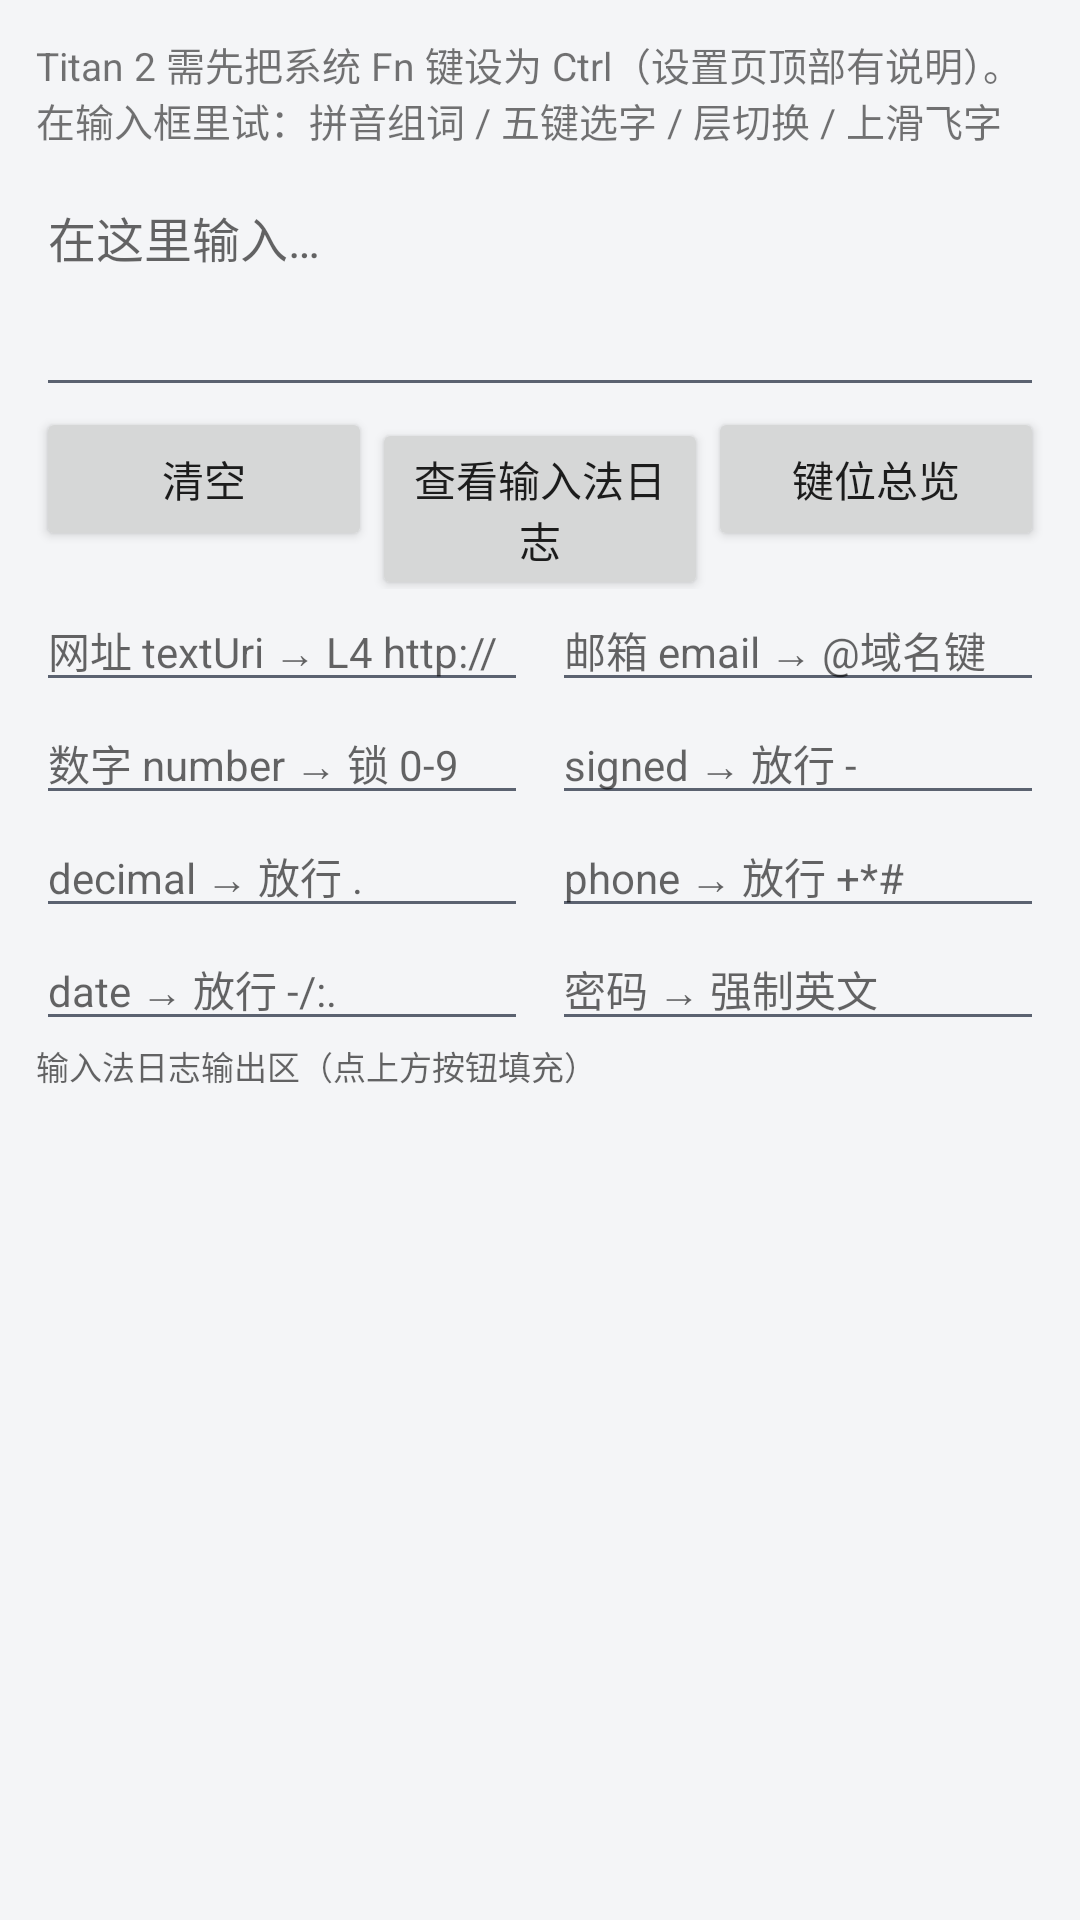

Here is an Android app screen rendered from its layout file. Give the layout XML and the strings, colors and styles it references.
<!-- AndroidManifest.xml: application theme Theme.HwKbd -->
<!-- res/layout/activity_playground.xml -->
<?xml version="1.0" encoding="utf-8"?>
<LinearLayout xmlns:android="http://schemas.android.com/apk/res/android"
    android:layout_width="match_parent"
    android:layout_height="match_parent"
    android:orientation="vertical"
    android:padding="12dp">

    <TextView
        android:layout_width="match_parent"
        android:layout_height="wrap_content"
        android:text="@string/playground_hint"
        android:textSize="13sp" />

    <EditText
        android:id="@+id/et_playground"
        android:layout_width="match_parent"
        android:layout_height="wrap_content"
        android:layout_marginTop="8dp"
        android:gravity="top"
        android:hint="@string/playground_hint2"
        android:inputType="textMultiLine"
        android:minLines="3"
        android:textSize="16sp" />

    <LinearLayout
        android:layout_width="match_parent"
        android:layout_height="wrap_content"
        android:orientation="horizontal">

        <Button
            android:id="@+id/btn_play_clear"
            android:layout_width="0dp"
            android:layout_height="wrap_content"
            android:layout_weight="1"
            android:text="@string/probe_clear" />

        <Button
            android:id="@+id/btn_play_paste_log"
            android:layout_width="0dp"
            android:layout_height="wrap_content"
            android:layout_weight="1"
            android:text="@string/playground_show_log" />

        <Button
            android:id="@+id/btn_play_keymap"
            android:layout_width="0dp"
            android:layout_height="wrap_content"
            android:layout_weight="1"
            android:text="@string/playground_show_keymap" />
    </LinearLayout>

    
    <LinearLayout
        android:layout_width="match_parent"
        android:layout_height="wrap_content"
        android:orientation="horizontal">

        <EditText
            android:id="@+id/et_url"
            android:layout_width="0dp"
            android:layout_height="wrap_content"
            android:layout_weight="1"
            android:layout_marginEnd="8dp"
            android:hint="@string/playground_url_hint"
            android:inputType="textUri"
            android:singleLine="true"
            android:importantForAutofill="no"
            android:textSize="14sp" />

        <EditText
            android:id="@+id/et_email"
            android:layout_width="0dp"
            android:layout_height="wrap_content"
            android:layout_weight="1"
            android:hint="@string/playground_email_hint"
            android:inputType="textEmailAddress"
            android:singleLine="true"
            android:importantForAutofill="no"
            android:textSize="14sp" />
    </LinearLayout>

    <LinearLayout
        android:layout_width="match_parent"
        android:layout_height="wrap_content"
        android:orientation="horizontal">

        <EditText
            android:id="@+id/et_number"
            android:layout_width="0dp"
            android:layout_height="wrap_content"
            android:layout_weight="1"
            android:layout_marginEnd="8dp"
            android:hint="@string/playground_number_hint"
            android:inputType="number"
            android:singleLine="true"
            android:importantForAutofill="no"
            android:textSize="14sp" />

        <EditText
            android:id="@+id/et_signed"
            android:layout_width="0dp"
            android:layout_height="wrap_content"
            android:layout_weight="1"
            android:hint="@string/playground_signed_hint"
            android:inputType="numberSigned"
            android:singleLine="true"
            android:importantForAutofill="no"
            android:textSize="14sp" />
    </LinearLayout>

    <LinearLayout
        android:layout_width="match_parent"
        android:layout_height="wrap_content"
        android:orientation="horizontal">

        <EditText
            android:id="@+id/et_decimal"
            android:layout_width="0dp"
            android:layout_height="wrap_content"
            android:layout_weight="1"
            android:layout_marginEnd="8dp"
            android:hint="@string/playground_decimal_hint"
            android:inputType="numberDecimal"
            android:singleLine="true"
            android:importantForAutofill="no"
            android:textSize="14sp" />

        <EditText
            android:id="@+id/et_phone"
            android:layout_width="0dp"
            android:layout_height="wrap_content"
            android:layout_weight="1"
            android:hint="@string/playground_phone_hint"
            android:inputType="phone"
            android:singleLine="true"
            android:importantForAutofill="no"
            android:textSize="14sp" />
    </LinearLayout>

    <LinearLayout
        android:layout_width="match_parent"
        android:layout_height="wrap_content"
        android:orientation="horizontal">

        <EditText
            android:id="@+id/et_datetime"
            android:layout_width="0dp"
            android:layout_height="wrap_content"
            android:layout_weight="1"
            android:layout_marginEnd="8dp"
            android:hint="@string/playground_datetime_hint"
            android:inputType="date"
            android:singleLine="true"
            android:importantForAutofill="no"
            android:textSize="14sp" />

        
        <EditText
            android:id="@+id/et_password"
            android:layout_width="0dp"
            android:layout_height="wrap_content"
            android:layout_weight="1"
            android:hint="@string/playground_password_hint"
            android:inputType="textPassword"
            android:singleLine="true"
            android:importantForAutofill="no"
            android:textSize="14sp" />
    </LinearLayout>

    <TextView
        android:layout_width="match_parent"
        android:layout_height="0dp"
        android:layout_weight="1"
        android:fontFamily="monospace"
        android:hint="@string/playground_log_hint"
        android:textSize="11sp"
        android:id="@+id/tv_play_log" />
</LinearLayout>
<!-- resources referenced by this layout -->
<resources>
  <string name="playground_datetime_hint">date → 放行 -/:.</string>
  <string name="playground_decimal_hint">decimal → 放行 .</string>
  <string name="playground_email_hint">邮箱 email → @域名键</string>
  <string name="playground_hint">Titan 2 需先把系统 Fn 键设为 Ctrl（设置页顶部有说明）。在输入框里试：拼音组词 / 五键选字 / 层切换 / 上滑飞字</string>
  <string name="playground_hint2">在这里输入…</string>
  <string name="playground_log_hint">输入法日志输出区（点上方按钮填充）</string>
  <string name="playground_number_hint">数字 number → 锁 0-9</string>
  <string name="playground_password_hint">密码 → 强制英文</string>
  <string name="playground_phone_hint">phone → 放行 +*#</string>
  <string name="playground_show_keymap">键位总览</string>
  <string name="playground_show_log">查看输入法日志</string>
  <string name="playground_signed_hint">signed → 放行 -</string>
  <string name="playground_url_hint">网址 textUri → L4 http://</string>
  <string name="probe_clear">清空</string>
  <style name="Theme.HwKbd" parent="Theme.AppCompat.DayNight.DarkActionBar">
          <item name="colorPrimary">@color/app_primary</item>
          <item name="colorPrimaryDark">@color/app_primary_dark</item>
          <item name="colorAccent">@color/app_accent</item>
          <item name="android:windowBackground">@color/app_window_bg</item>
          <item name="android:colorBackground">@color/app_window_bg</item>
          
          <item name="colorControlNormal">@color/app_text_secondary</item>
      </style>
  <color name="app_primary">#FFDFE3E9</color>
  <color name="app_primary_dark">#FFC9CFD8</color>
  <color name="app_accent">#FFB66B4A</color>
  <color name="app_window_bg">#FFF4F5F7</color>
  <color name="app_text_secondary">#FF5B6270</color>
</resources>
